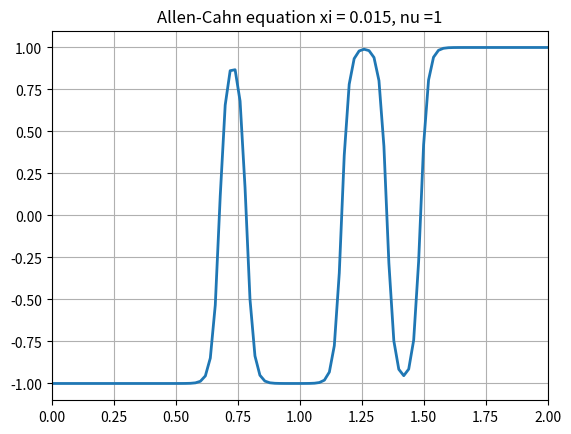

Source code (Python): (Note: this script raises an exception after producing the figure.)
#! /usr/bin/env python3
#
import numpy as np
nx = 101
u = np.zeros ( nx )
x = np.zeros ( nx )

def allen_cahn_deriv ( t, u, x, xi, nu ):

#*****************************************************************************80
#
## allen_cahn_deriv() returns the right hand side of the allen-cahn ODE.
#
#  Discussion:
#
#    This version of the equation has the form:
#
#      du/dt = nu * uxx - u * (u^2-1) / (2*xi)
#
#    uxx is the second derivative of u with respect to x
#    nu is a positive diffusion coefficient
#    xi is a positive parameter called the interface thickness.
#
#    Zero Neumann boundary conditions are assumed, and so we
#    set dudt(1) = dudt(2) and dudt(nx) = dudt(nx-1).
#
#  Licensing:
#
#    This code is distributed under the MIT license.
#
#  Modified:
#
#    30 June 2020
#
#  Author:
#
#    John Burkardt
#
#  Reference:
#
#    Jian Zhang, Qiang Du,
#    Numerical studies of discrete approximations to the Allen-Cahn
#    equation in the sharp interface limit,
#    SIAM Journal on Scientific Computing,
#    Volume 31, Number 4, pages 3042-3063, 2009.
#
#  Input:
#
#    real T, the current time.
#
#    real U(*): the current state values.
#
#    real X(*): the node coordinates.
#
#    real XI: the interface thickness.
#
#    real NU: the diffusion coefficient.
#
#  Output:
#
#    real DUDT(*), the time derivatives of the current state values.
#
  import numpy as np

  nx = len ( x )

  uxx = laplacian_interval ( u, x )

  dudt = nu * uxx - u * ( u**2 - 1.0 ) / ( 2.0 * xi**2 )
#
#  Apply boundary conditions.
#
  dudt[0] = dudt[1]
  dudt[nx-1] = dudt[nx-2]

  return dudt

def allen_cahn_initial_condition ( x ):

#*****************************************************************************80
#
## allen_cahn_initial_condition(): initial condition for the Allen-Cahn equation.
#
#  Licensing:
#
#    This code is distributed under the MIT license.
#
#  Modified:
#
#    30 June 2020
#
#  Author:
#
#    John Burkardt, Catalin Trenchea
#
#  Reference:
#
#    Costica Morosanu, Silvio Paval,
#    On the numerical approximation of a nonlinear reaction-diffusion
#    equation with non-homogeneous Neumann boundary conditions.  Case 1D,
#    Submitted.
#
#  Input:
#
#    real X(*): points at which the initial condition is desired.
#
#  Output:
#
#    real U0(*): the initial condition values.
#
  from scipy import interpolate
  import numpy as np

  nx = len ( x )

  xmin = min ( x )
  xmax = max ( x )

  x0 = np.linspace ( xmin, xmax, 84 )

  v0 = np.array ( [ \
    -1.40, -1.40, -1.44, -1.42, -1.42, \
    -1.44, -1.43, -1.43, -1.42, -1.42, \
    -1.40, -1.40, -1.25, -1.20, -1.17, \
    -1.15, -1.10, -1.08, -1.00, -0.95, \
    -0.90, -0.85, -0.88, -0.60,  0.00, \
     0.50, -0.92, -0.25,  0.80, -0.70, \
     0.58,  0.75,  0.58, -0.63, -0.59, \
     0.69, -0.72,  0.70, -0.59, -0.50, \
     0.70, -0.79, -0.87, -0.88,  0.00, \
     0.72, -0.80,  0.81,  0.00, -0.89, \
     0.00,  0.70,  0.55,  0.68, -0.49, \
     0.79,  0.00, -0.10, -0.80, -0.78, \
    -0.83,  0.69, -0.80,  0.68,  0.50, \
     0.70,  0.59,  1.00,  1.08,  1.10, \
     1.15,  1.17,  1.20,  1.25,  1.30, \
     1.30,  1.25,  1.24,  1.30,  1.31, \
     1.30,  1.32,  1.30,  1.30 ] )
#
#  S=0 means no smoothing is done.
#
  tck = interpolate.splrep ( x0, v0, s = 0 )
#
#  Use a cubic spline to interpolate the data to the points x.
#
  u0 = interpolate.splev ( x, tck, der = 0 )
#
#  Guarantee boundary conditions.
#
  u0[0] = u0[1]
  u0[nx-1] = u0[nx-2]

  return u0

def allen_cahn_animation ( xi = 0.015, nu = 1.0 ):

#*****************************************************************************80
#
## allen_cahn_animation() displays successive solutions of the Allen-Cahn equation.
#
#  Discussion:
#
#    This version of the equation has the form:
#
#      du/dt = nu * uxx - u * (u^2-1)/(2*xi)
#
#    uxx is the second derivative of u with respect to x
#    nu is a positive diffusion coefficient
#    xi is a positive parameter called the interface thickness.
#
#    The variable u is allowed the range -1 <= u <= +1.  The long-term
#    behavior of the solution is to separate into areas with u=+1 and
#    u=-1, with an intermediate interface whose width is related to xi.
#
#    The problem is solved on a 1D interval.
#
#    The boundary conditions on both ends are du/dn = 0.
#    This is handled by setting u(1)=u(2), and u(nx)=u(nx-1).
#
#    The parameter xi is described as an interface thickness.
#
#    For this problem, if nu=1, three humps appear and then:
#      xi = 0.01   all humps stay
#      xi = 0.015  one hump goes away
#      xi = 0.0155 two humps slowly disappear at different times
#      xi = 0.02   two humps disappear fast.
#
#  Licensing:
#
#    This code is distributed under the MIT license.
#
#  Modified:
#
#    07 July 2020
#
#  Author:
#
#    John Burkardt, Catalin Trenchea
#
#  Reference:
#
#    Jian Zhang, Qiang Du,
#    Numerical studies of discrete approximations to the Allen-Cahn
#    equation in the sharp interface limit,
#    SIAM Journal on Scientific Computing,
#    Volume 31, Number 4, pages 3042-3063, 2009.
#
#  Input:
#
#    real XI, the interface thickness.  Default is 0.015.
#
#    real NU, the diffusion coefficient.  Default is 1.0.
#    For stability in this code, NU <= 1 is recommended.
#
  import numpy as np
  import matplotlib
  import matplotlib.pyplot as plt
  import platform
  from matplotlib.animation import FuncAnimation

  print ( '' )
  print ( 'allen_cahn_animation():' )
  print ( '  python version: ' + platform.python_version ( ) )
  print ( '  numpy version:  ' + np.version.version )
  print ( '  Use the Euler method to solve the time-dependent' )
  print ( '  Allen-Cahn 1D reaction-diffusion equation.' )
  print ( '  Display the solution at each timestep.' )
  print ( '  Interface thickness xi = ', xi )
  print ( '  Diffusion coefficient nu = ', nu )

  xmin = 0.0
  xmax = 2.0
  x = np.linspace ( xmin, xmax, nx )
  dx = ( xmax - xmin ) / ( nx - 1 )
#
#  Set the T values.
#
  nt = 1501
  tmin = 0.0
  tmax = 0.15
  t = np.linspace ( tmin, tmax, nt )
  dt = ( tmax - tmin ) / ( nt - 1 )

  u = np.zeros ( nx )
#
#  Discretization report.
#
  print ( '  Use %d nodes, with dx=%g in space interval [%g,%g]' \
    % ( nx, dx, xmin, xmax ) )
  print ( '  Use %d nodes, with dt=%g in time interval [%g,%g]' \
    % ( nt, dt, tmin, tmax ) )
#
#  Set up the animation frame.
#
  fig, ax = plt.subplots ( )
  ax.set_xlim ( xmin, xmax )
  ax.set_ylim ( -1.1, +1.1 )
  plt.grid ( True )
  plt.title ( 'Allen-Cahn equation xi = %g, nu =%g' % ( xi, nu ) )
  line, = ax.plot ( 0.0, 0.0, linewidth = 2 )

  def animation_init():
    line.set_data ( x, u )
    return line,
#
#  MATPLOTLIB animation needs this hideous "global u" statement!
#  MATPLOTLIB does NOT need a "global x" statement.
#
  def animation_frame ( j ):

    global u

    if ( j == 0 ):
      u = allen_cahn_initial_condition ( x )
    else:
      dudt = allen_cahn_deriv ( t, u, x, xi, nu )
      u = u + dudt * dt

    line.set_xdata ( x )
    line.set_ydata ( u )
    return line, 
#
#  In the following call to FuncAnimation(), interval is the interval in
#  milliseconds between each frame.  A value of 200 is the default.
#
  animation = FuncAnimation ( fig, init_func = animation_init, \
    func = animation_frame, 
    frames = np.arange ( 0, nt ), interval = 400, repeat = False,
    save_count = 1501 )
#
#  Save the frames to an MP4 file.
#
  filename = 'allen_cahn_animation.mp4'
  animation.save ( filename )
  print ( '  Graphics saved as "' + filename + '"' )
  plt.close ( )
#
#  Terminate.
#
  print ( '' )
  print ( 'allen_cahn_animation():' )
  print ( '  Normal end of execution.' )

  return

def laplacian_interval ( u, x ):

#*****************************************************************************80
#
## laplacian_interval() approximates the laplacian on an interval.
#
#  Discussion:
#
#    The domain is represented by nx equally spaced points.
#
#    The laplacian is computed for the interior points, but a value
#    of 0 is returned for the first and last points.
#
#    It is up to the user to decide whether to reset l(1) and l(nx)
#    to nonzero values.
#
#  Modified:
#
#    30 June 2020
#
#  Input:
#
#    real u(nx): the values of a function on an equally spaced grid of points.
#
#    real x(nx): the node coordinates.
#
#  Output:
#
#    real uxx(nx): the estimate for the laplacian.
#
  import numpy as np

  nx = len ( u )

  uxl = ( u[1:nx-1] - u[0:nx-2] ) / ( x[1:nx-1] - x[0:nx-2] )
  uxr = ( u[2:nx]   - u[1:nx-1] ) / ( x[2:nx]   - x[1:nx-1] )

  uxx = 2.0 * ( uxr[0:nx-2] - uxl[0:nx-2] ) / ( x[2:nx] - x[0:nx-2] )
#
#  Pad the result with initial and final 0.
#
  uxx = np.insert ( uxx, 0, 0.0 )
  uxx = np.insert ( uxx, nx-1, 0.0 )

  return uxx

def timestamp ( ):

#*****************************************************************************80
#
## timestamp() prints the date as a timestamp.
#
#  Licensing:
#
#    This code is distributed under the MIT license. 
#
#  Modified:
#
#    21 August 2019
#
#  Author:
#
#    John Burkardt
#
  import time

  t = time.time ( )
  print ( time.ctime ( t ) )

  return

if ( __name__ == '__main__' ):
  timestamp ( )
  allen_cahn_animation ( 0.015, 1.0 )
  timestamp ( )
